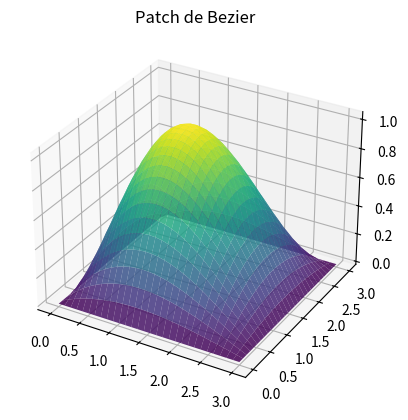

The matplotlib source for this figure:
import numpy as np
import matplotlib.pyplot as plt


def pascal_triangle(n):
    triangle = np.zeros((n, n), dtype=int)
    for i in range(n):
        triangle[i][0] = 1
        for j in range(1, i + 1):
            triangle[i][j] = triangle[i - 1][j - 1] + triangle[i - 1][j]
    return triangle

def binomial_coef(n,i):
    if i > n:
        return 0
    triangle = pascal_triangle(n + 1)
    return triangle[n][i]

def bernstein_pol(n, i, t):
    if not (0 <= i <= n):
        return 0
    return binomial_coef(n, i) * (t ** i) * ((1 - t) ** (n - i))

def bezier_bernstein(points, t):
    curve = np.zeros((len(t), 2))

    for i in range(len(points)):
        weights = bernstein_pol(len(points) - 1, i, t)  # shape (len(t),)
        curve += weights[:, np.newaxis] * points[i]

    return curve

def bezier_patch(ctrlpoints,u,v):

    curve = np.zeros(3)
    p = ctrlpoints.shape[0] - 1
    t = ctrlpoints.shape[1] - 1

    u = float(np.asarray(u))
    v = float(np.asarray(v))

    for n in range(p + 1):
        k1 = bernstein_pol(p, n, u)
        for m in range(t + 1):
            k2 = bernstein_pol(t, m, v)
            curve += (k1 * k2) * ctrlpoints[n, m]
    return curve



points = np.array([[[0, 0, 0], [0,1,0], [0,2,0], [0,3,0]],
                  [[1,0,0], [1,1,2], [1,2,3], [1,3,0]],
                  [[2,0,0], [2,1,1], [2,2,1], [2,3,0]],
                  [[3,0,0], [3,1,0], [3,2,0], [3,3,0]]])


t = np.linspace(0, 1, 10)
bezier_test = bezier_patch(points,0.5,0.5)
print("Point de la courbe de Bézier pour t=[0.5,0.5] : ", bezier_test)

bezier = bezier_patch(points, 0.25,0.75)


u_vals = np.linspace(0, 1, 30)
v_vals = np.linspace(0, 1, 30)
surface = np.zeros((len(u_vals), len(v_vals), 3))

for i, u in enumerate(u_vals):
    for j, v in enumerate(v_vals):
        surface[i, j] = bezier_patch(points, u, v)

fig = plt.figure()
ax = fig.add_subplot(111, projection="3d")

ax.plot_surface(surface[:, :, 0], surface[:, :, 1], surface[:, :, 2], cmap="viridis", alpha=0.85)
ax.set_title("Patch de Bezier")

plt.show()
